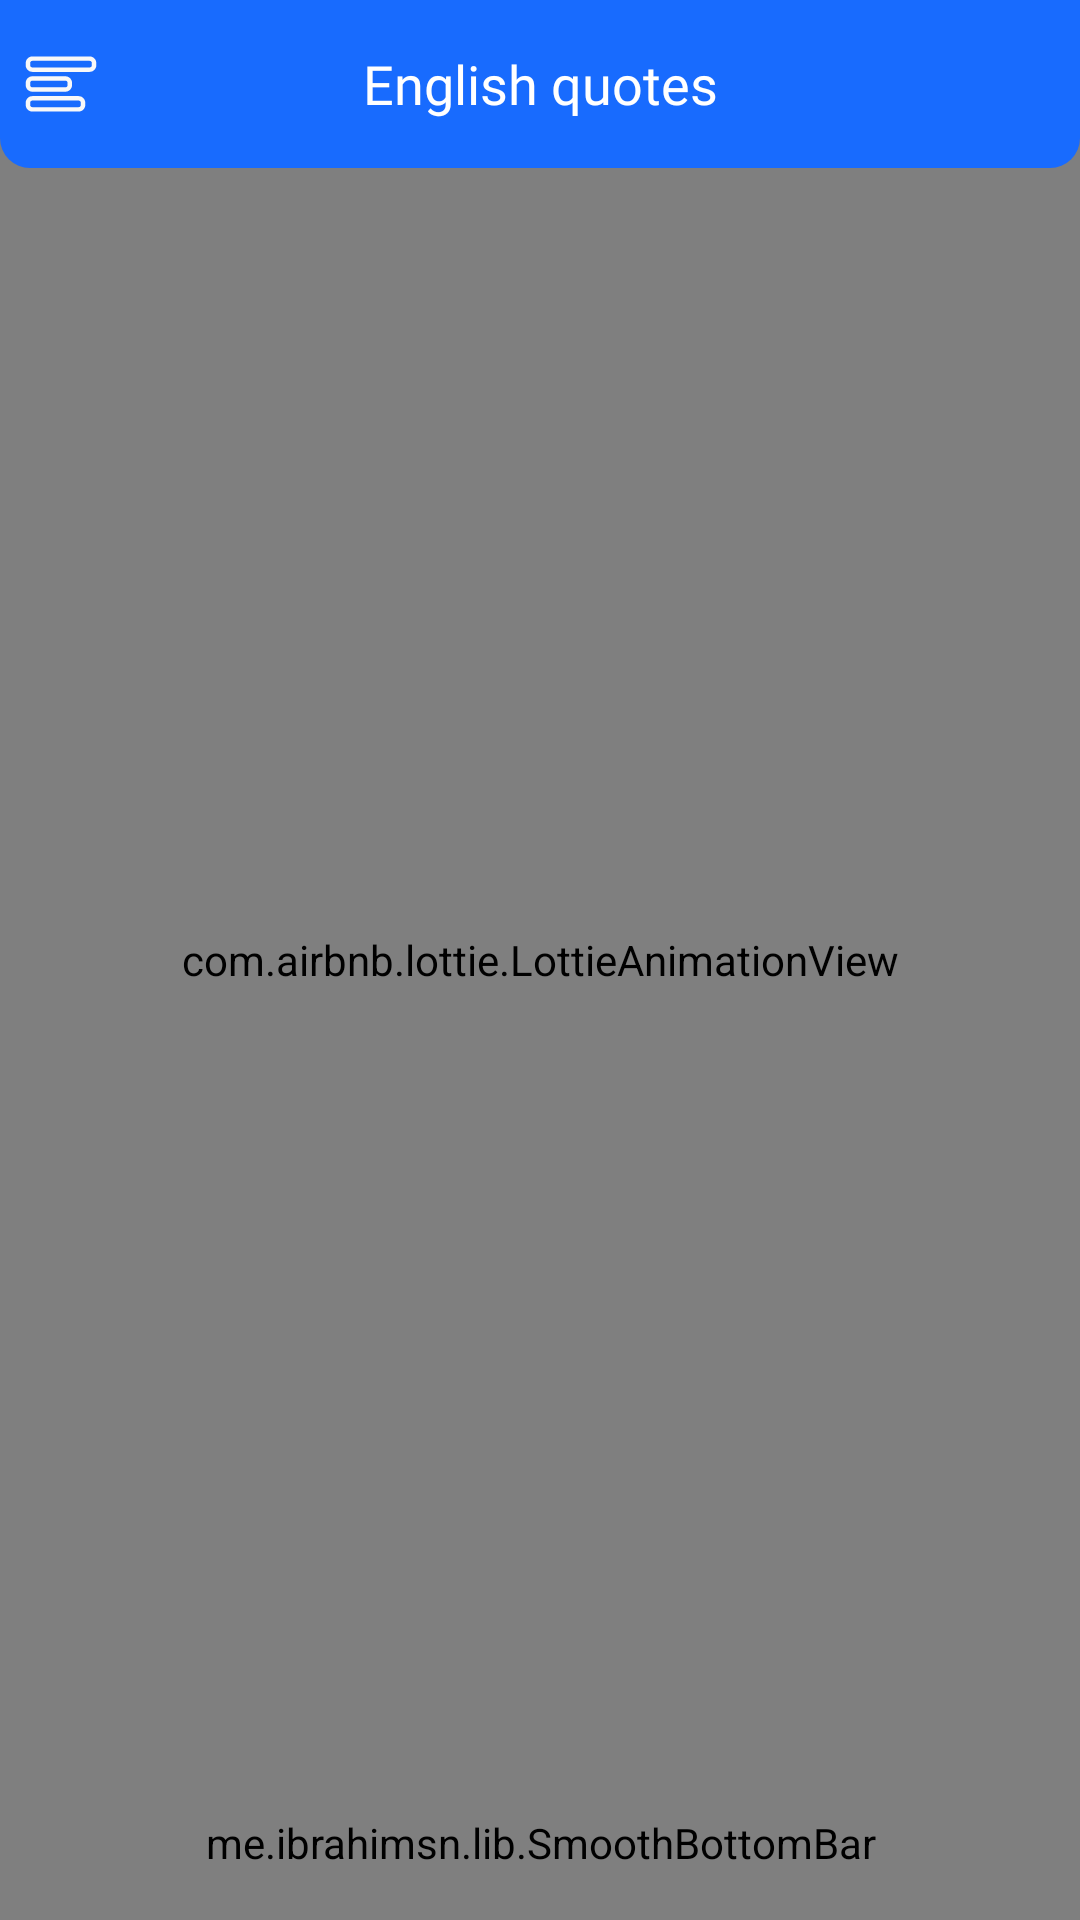

Layout XML and referenced resources for this Android screen:
<!-- AndroidManifest.xml: application theme Theme.EnglishQuotes -->
<!-- res/layout/activity_main.xml -->
<?xml version="1.0" encoding="utf-8"?>
<androidx.drawerlayout.widget.DrawerLayout xmlns:android="http://schemas.android.com/apk/res/android"
    xmlns:app="http://schemas.android.com/apk/res-auto"
    xmlns:tools="http://schemas.android.com/tools"
    android:id="@+id/drawable"
    android:layout_width="match_parent"
    android:layout_height="match_parent"
    android:background="#FFFFFF"
    tools:context=".MainActivity">

    <androidx.constraintlayout.widget.ConstraintLayout
        android:id="@+id/connectLayout"
        android:layout_width="match_parent"
        android:layout_height="match_parent">

        <com.airbnb.lottie.LottieAnimationView
            android:id="@+id/noconnect"
            android:layout_width="match_parent"
            android:layout_height="match_parent"
            android:background="@color/white"
            android:foregroundGravity="center"
            app:layout_constraintBottom_toBottomOf="parent"
            app:layout_constraintLeft_toLeftOf="parent"
            app:layout_constraintRight_toRightOf="parent"
            app:layout_constraintTop_toTopOf="parent"
            app:lottie_rawRes="@raw/noconnect" />

        <com.google.android.material.button.MaterialButton
            android:id="@+id/updateButton"
            android:layout_width="0dp"
            android:layout_height="wrap_content"
            android:backgroundTint="@color/blue"
            android:clickable="true"
            android:focusable="true"
            android:foreground="?attr/selectableItemBackground"
            android:text="Update"
            android:textSize="30sp"
            android:textStyle="bold"
            app:cornerRadius="10dp"
            app:layout_constraintBottom_toBottomOf="parent"
            app:layout_constraintHeight_percent="0.1"
            app:layout_constraintLeft_toLeftOf="parent"
            app:layout_constraintRight_toRightOf="parent"
            app:layout_constraintTop_toTopOf="parent"
            app:layout_constraintVertical_bias="0.9"
            app:layout_constraintWidth_percent="0.8" />

    </androidx.constraintlayout.widget.ConstraintLayout>

    <androidx.constraintlayout.widget.ConstraintLayout
        android:id="@+id/innerLayout"
        android:layout_width="match_parent"
        android:layout_height="match_parent">

        <com.airbnb.lottie.LottieAnimationView
            android:id="@+id/loadingAnim"
            android:layout_width="match_parent"
            android:layout_height="match_parent"
            android:background="@color/white"
            app:lottie_autoPlay="true"
            app:lottie_loop="true"
            app:lottie_rawRes="@raw/waiting" />


        <androidx.constraintlayout.widget.ConstraintLayout
            android:id="@+id/actionLayout"
            android:layout_width="match_parent"
            android:layout_height="?actionBarSize"
            android:background="@drawable/top_action_bar"
            android:padding="5dp"
            app:layout_constraintLeft_toLeftOf="parent"
            app:layout_constraintRight_toRightOf="parent"
            app:layout_constraintTop_toTopOf="parent">

            <ImageView
                android:id="@+id/image_menu"
                android:layout_width="24dp"
                android:layout_height="24dp"
                android:scaleType="centerInside"
                android:src="@drawable/ic_quote_menu"
                app:layout_constraintBottom_toBottomOf="parent"
                app:layout_constraintHorizontal_bias="0.01"
                app:layout_constraintLeft_toLeftOf="parent"
                app:layout_constraintRight_toRightOf="parent"
                app:layout_constraintTop_toTopOf="parent" />

            <TextView
                android:layout_width="match_parent"
                android:layout_height="match_parent"
                android:fontFamily="@font/acme"
                android:gravity="center"
                android:text="English quotes"
                android:textColor="@color/white"
                android:textSize="18sp"
                app:layout_constraintBottom_toBottomOf="parent"
                app:layout_constraintLeft_toLeftOf="parent"
                app:layout_constraintRight_toRightOf="parent"
                app:layout_constraintTop_toTopOf="parent" />

        </androidx.constraintlayout.widget.ConstraintLayout>

        <androidx.viewpager2.widget.ViewPager2
            android:id="@+id/viewpager"
            android:layout_width="match_parent"
            android:layout_height="0dp"
            app:layout_constraintBottom_toTopOf="@id/tabLayout"
            app:layout_constraintLeft_toLeftOf="parent"
            app:layout_constraintRight_toRightOf="parent"
            app:layout_constraintTop_toBottomOf="@id/actionLayout" />

        <me.ibrahimsn.lib.SmoothBottomBar
            android:id="@+id/tabLayout"
            android:layout_width="match_parent"
            android:layout_height="0dp"
            app:cornerRadius="2dp"
            app:duration="10"
            app:corners="top_left|top_right"
            app:iconTint="@android:color/darker_gray"
            app:indicatorColor="@color/blue"
            app:layout_constraintBottom_toBottomOf="parent"
            app:layout_constraintHeight_percent="0.08"
            app:layout_constraintLeft_toLeftOf="parent"
            app:layout_constraintRight_toRightOf="parent"
            app:layout_constraintTop_toBottomOf="@id/viewpager"
            app:menu="@menu/bottom_menu"
            app:textSize="15sp" />

    </androidx.constraintlayout.widget.ConstraintLayout>

    <com.google.android.material.navigation.NavigationView
        android:id="@+id/navigation"
        android:layout_width="wrap_content"
        android:layout_height="match_parent"
        android:layout_gravity="start"
        android:background="@color/white"
        android:elevation="10dp"
        android:overScrollMode="never"
        app:drawerLayoutCornerSize="12dp"
        app:headerLayout="@layout/header_layout"
        app:itemIconTint="@color/black"
        app:itemTextColor="@color/black"
        app:menu="@menu/nav_menu" />


</androidx.drawerlayout.widget.DrawerLayout>
<!-- res/layout/header_layout.xml (included above) -->
<?xml version="1.0" encoding="utf-8"?>
<androidx.constraintlayout.widget.ConstraintLayout xmlns:android="http://schemas.android.com/apk/res/android"
    xmlns:app="http://schemas.android.com/apk/res-auto"
    android:layout_width="350dp"
    android:layout_height="200dp">

    <ImageView
        android:layout_width="match_parent"
        android:layout_height="match_parent"
        android:scaleType="centerCrop"
        android:src="@drawable/usa_image" />

    <androidx.constraintlayout.widget.ConstraintLayout
        android:layout_width="match_parent"
        android:layout_height="match_parent"
        android:background="#37000000">

        <ImageView
            android:id="@+id/quote_icon"
            android:layout_width="0dp"
            android:layout_height="0dp"
            android:src="@drawable/ic_quotes_icon"
            app:layout_constraintBottom_toBottomOf="parent"
            app:layout_constraintEnd_toEndOf="parent"
            app:layout_constraintHeight_percent="0.7"
            app:layout_constraintHorizontal_bias="0.01"
            app:layout_constraintStart_toStartOf="parent"
            app:layout_constraintTop_toTopOf="parent"
            app:layout_constraintVertical_bias="0"
            app:layout_constraintWidth_percent="0.8" />

        <TextView
            android:layout_width="wrap_content"
            android:layout_height="wrap_content"
            android:fontFamily="@font/acme"
            android:text="English quotes"
            android:textColor="@color/white"
            android:textSize="25sp"
            android:textStyle="bold"
            app:layout_constraintBottom_toBottomOf="parent"
            app:layout_constraintEnd_toEndOf="parent"
            app:layout_constraintHorizontal_bias="0.02"
            app:layout_constraintStart_toStartOf="parent"
            app:layout_constraintTop_toBottomOf="@+id/quote_icon"
            app:layout_constraintVertical_bias="0.846" />


    </androidx.constraintlayout.widget.ConstraintLayout>

</androidx.constraintlayout.widget.ConstraintLayout>
<!-- resources referenced by this layout -->
<resources>
  <color name="black">#FF000000</color>
  <color name="blue">#186BFE</color>
  <color name="white">#FFFFFFFF</color>
  <!-- drawable ic_quote_menu (drawable) -->
  <vector xmlns:android="http://schemas.android.com/apk/res/android"
      android:width="1000dp"
      android:height="1000dp"
      android:viewportWidth="1000"
      android:viewportHeight="1000">
    <path
        android:fillColor="#F8F8F8"
        android:pathData="M898.1,117.2H101.9c-50.7,0 -91.9,41.2 -91.9,91.9v30.6c0,50.7 41.2,91.9 91.9,91.9h796.3c50.7,0 91.9,-41.2 91.9,-91.9v-30.6C990,158.4 948.8,117.2 898.1,117.2zM928.8,239.7c0,16.9 -13.7,30.6 -30.6,30.6H101.9c-16.9,0 -30.6,-13.7 -30.6,-30.6v-30.6c0,-16.9 13.7,-30.6 30.6,-30.6h796.3c16.9,0 30.6,13.7 30.6,30.6V239.7zM745,668.4H101.9c-50.7,0 -91.9,41.2 -91.9,91.9v30.6c0,50.7 41.2,91.9 91.9,91.9H745c50.7,0 91.9,-41.2 91.9,-91.9v-30.6C836.9,709.7 795.7,668.4 745,668.4zM775.6,790.9c0,16.9 -13.7,30.6 -30.6,30.6H101.9c-16.9,0 -30.6,-13.7 -30.6,-30.6v-30.6c0,-16.9 13.7,-30.6 30.6,-30.6H745c16.9,0 30.6,13.7 30.6,30.6V790.9zM101.9,607.2h459.4c50.7,0 91.9,-41.2 91.9,-91.9v-30.6c0,-50.7 -41.2,-91.9 -91.9,-91.9H101.9C51.2,392.8 10,434 10,484.7v30.6C10,566 51.2,607.2 101.9,607.2zM71.3,484.7c0,-16.9 13.7,-30.6 30.6,-30.6h459.4c16.9,0 30.6,13.7 30.6,30.6v30.6c0,16.9 -13.7,30.6 -30.6,30.6H101.9c-16.9,0 -30.6,-13.7 -30.6,-30.6V484.7z"/>
  </vector>
  <!-- drawable ic_quotes_icon: vector/xml drawable (drawable, 5834 chars, omitted) -->
  <!-- drawable top_action_bar (drawable) -->
  <?xml version="1.0" encoding="utf-8"?>
  <shape xmlns:android="http://schemas.android.com/apk/res/android"
      android:shape="rectangle">
      <corners
          android:bottomLeftRadius="10dp"
          android:bottomRightRadius="10dp" />
      <solid android:color="@color/blue" />
  </shape>
  <!-- drawable usa_image: webp bitmap (drawable, 8136 bytes) -->
  <style name="Theme.EnglishQuotes" parent="Theme.MaterialComponents.DayNight.DarkActionBar">
          
          <item name="colorPrimary">@color/teal_700</item>
          <item name="colorPrimaryVariant">#0B50CC</item>
          <item name="colorOnPrimary">@color/white</item>
          
          <item name="colorSecondary">@color/teal_200</item>
          <item name="colorSecondaryVariant">@color/teal_700</item>
          <item name="colorOnSecondary">@color/black</item>
          
          <item name="android:statusBarColor" tools:targetApi="l">?attr/colorPrimaryVariant</item>
          
      </style>
  <color name="teal_700">#FF018786</color>
  <color name="teal_200">#FF03DAC5</color>
</resources>
